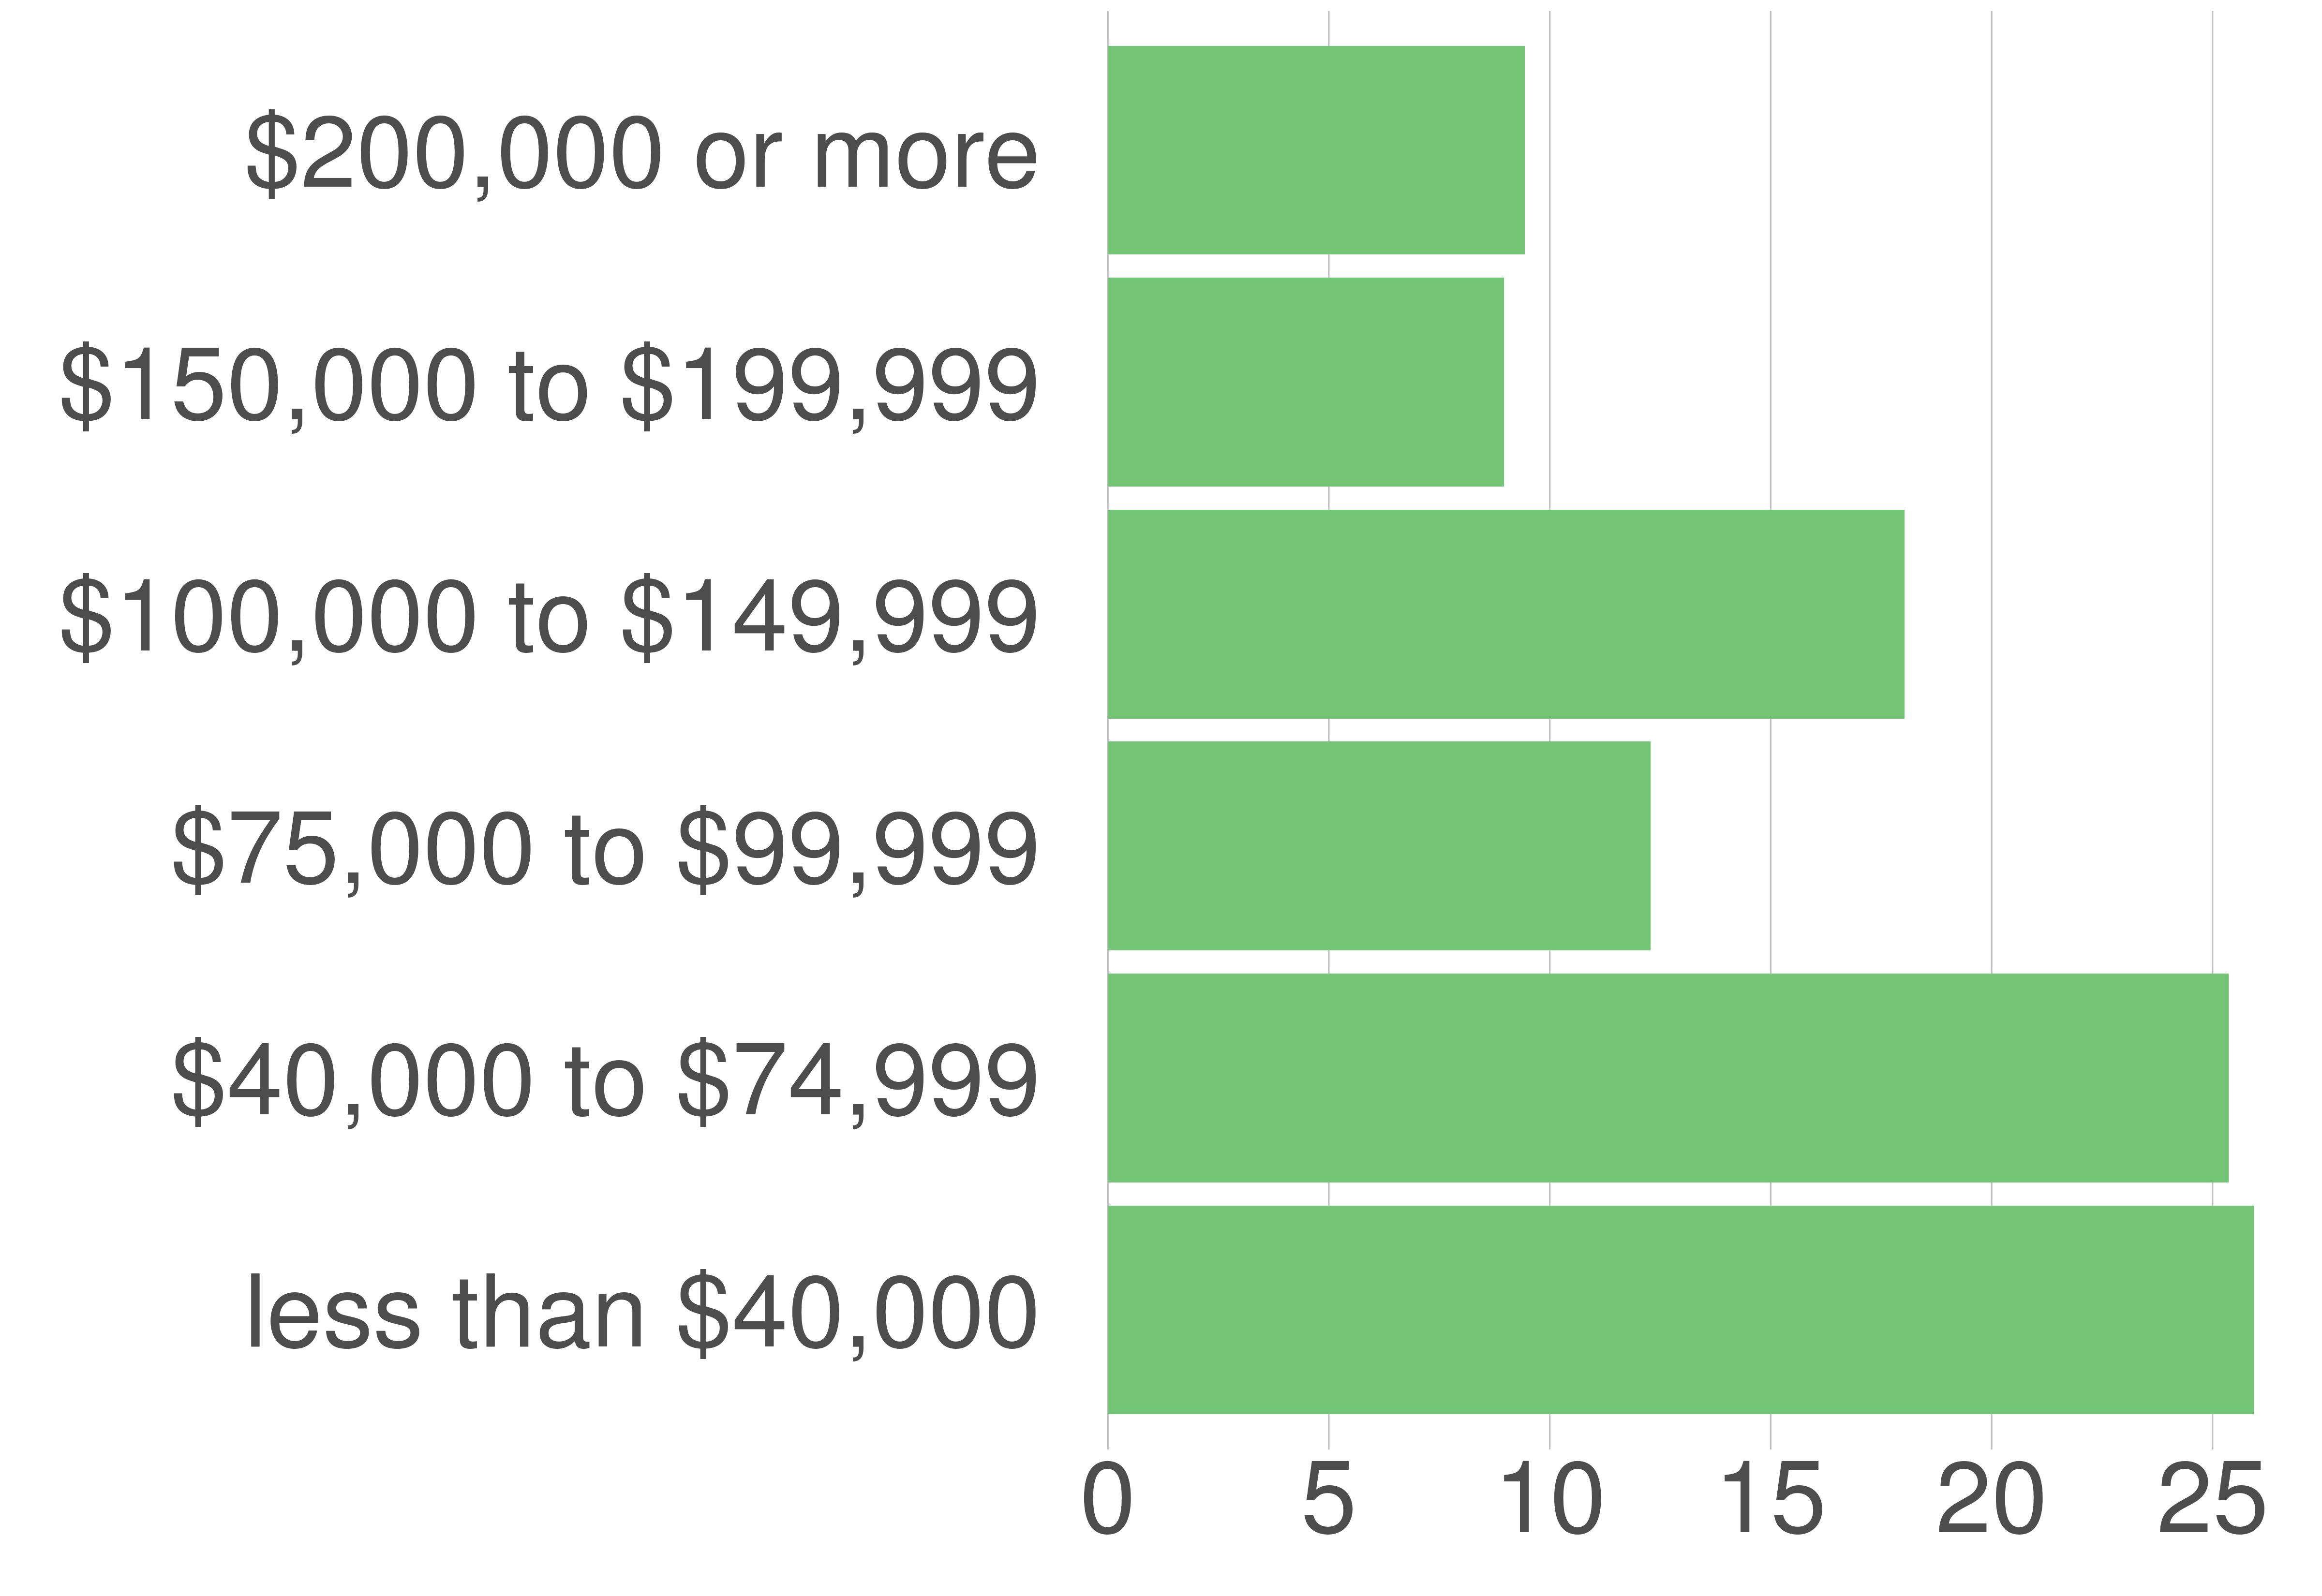

Data behind this chart, as committed beside it:
variable, value, value_prop
less than $40,000, 1444, 25.93
$40,000 to $74,999, 1412, 25.36
$75,000 to $99,999, 684, 12.28
$100,000 to $149,999, 1004, 18.03
$150,000 to $199,999, 499, 8.96
$200,000 or more, 525, 9.43
